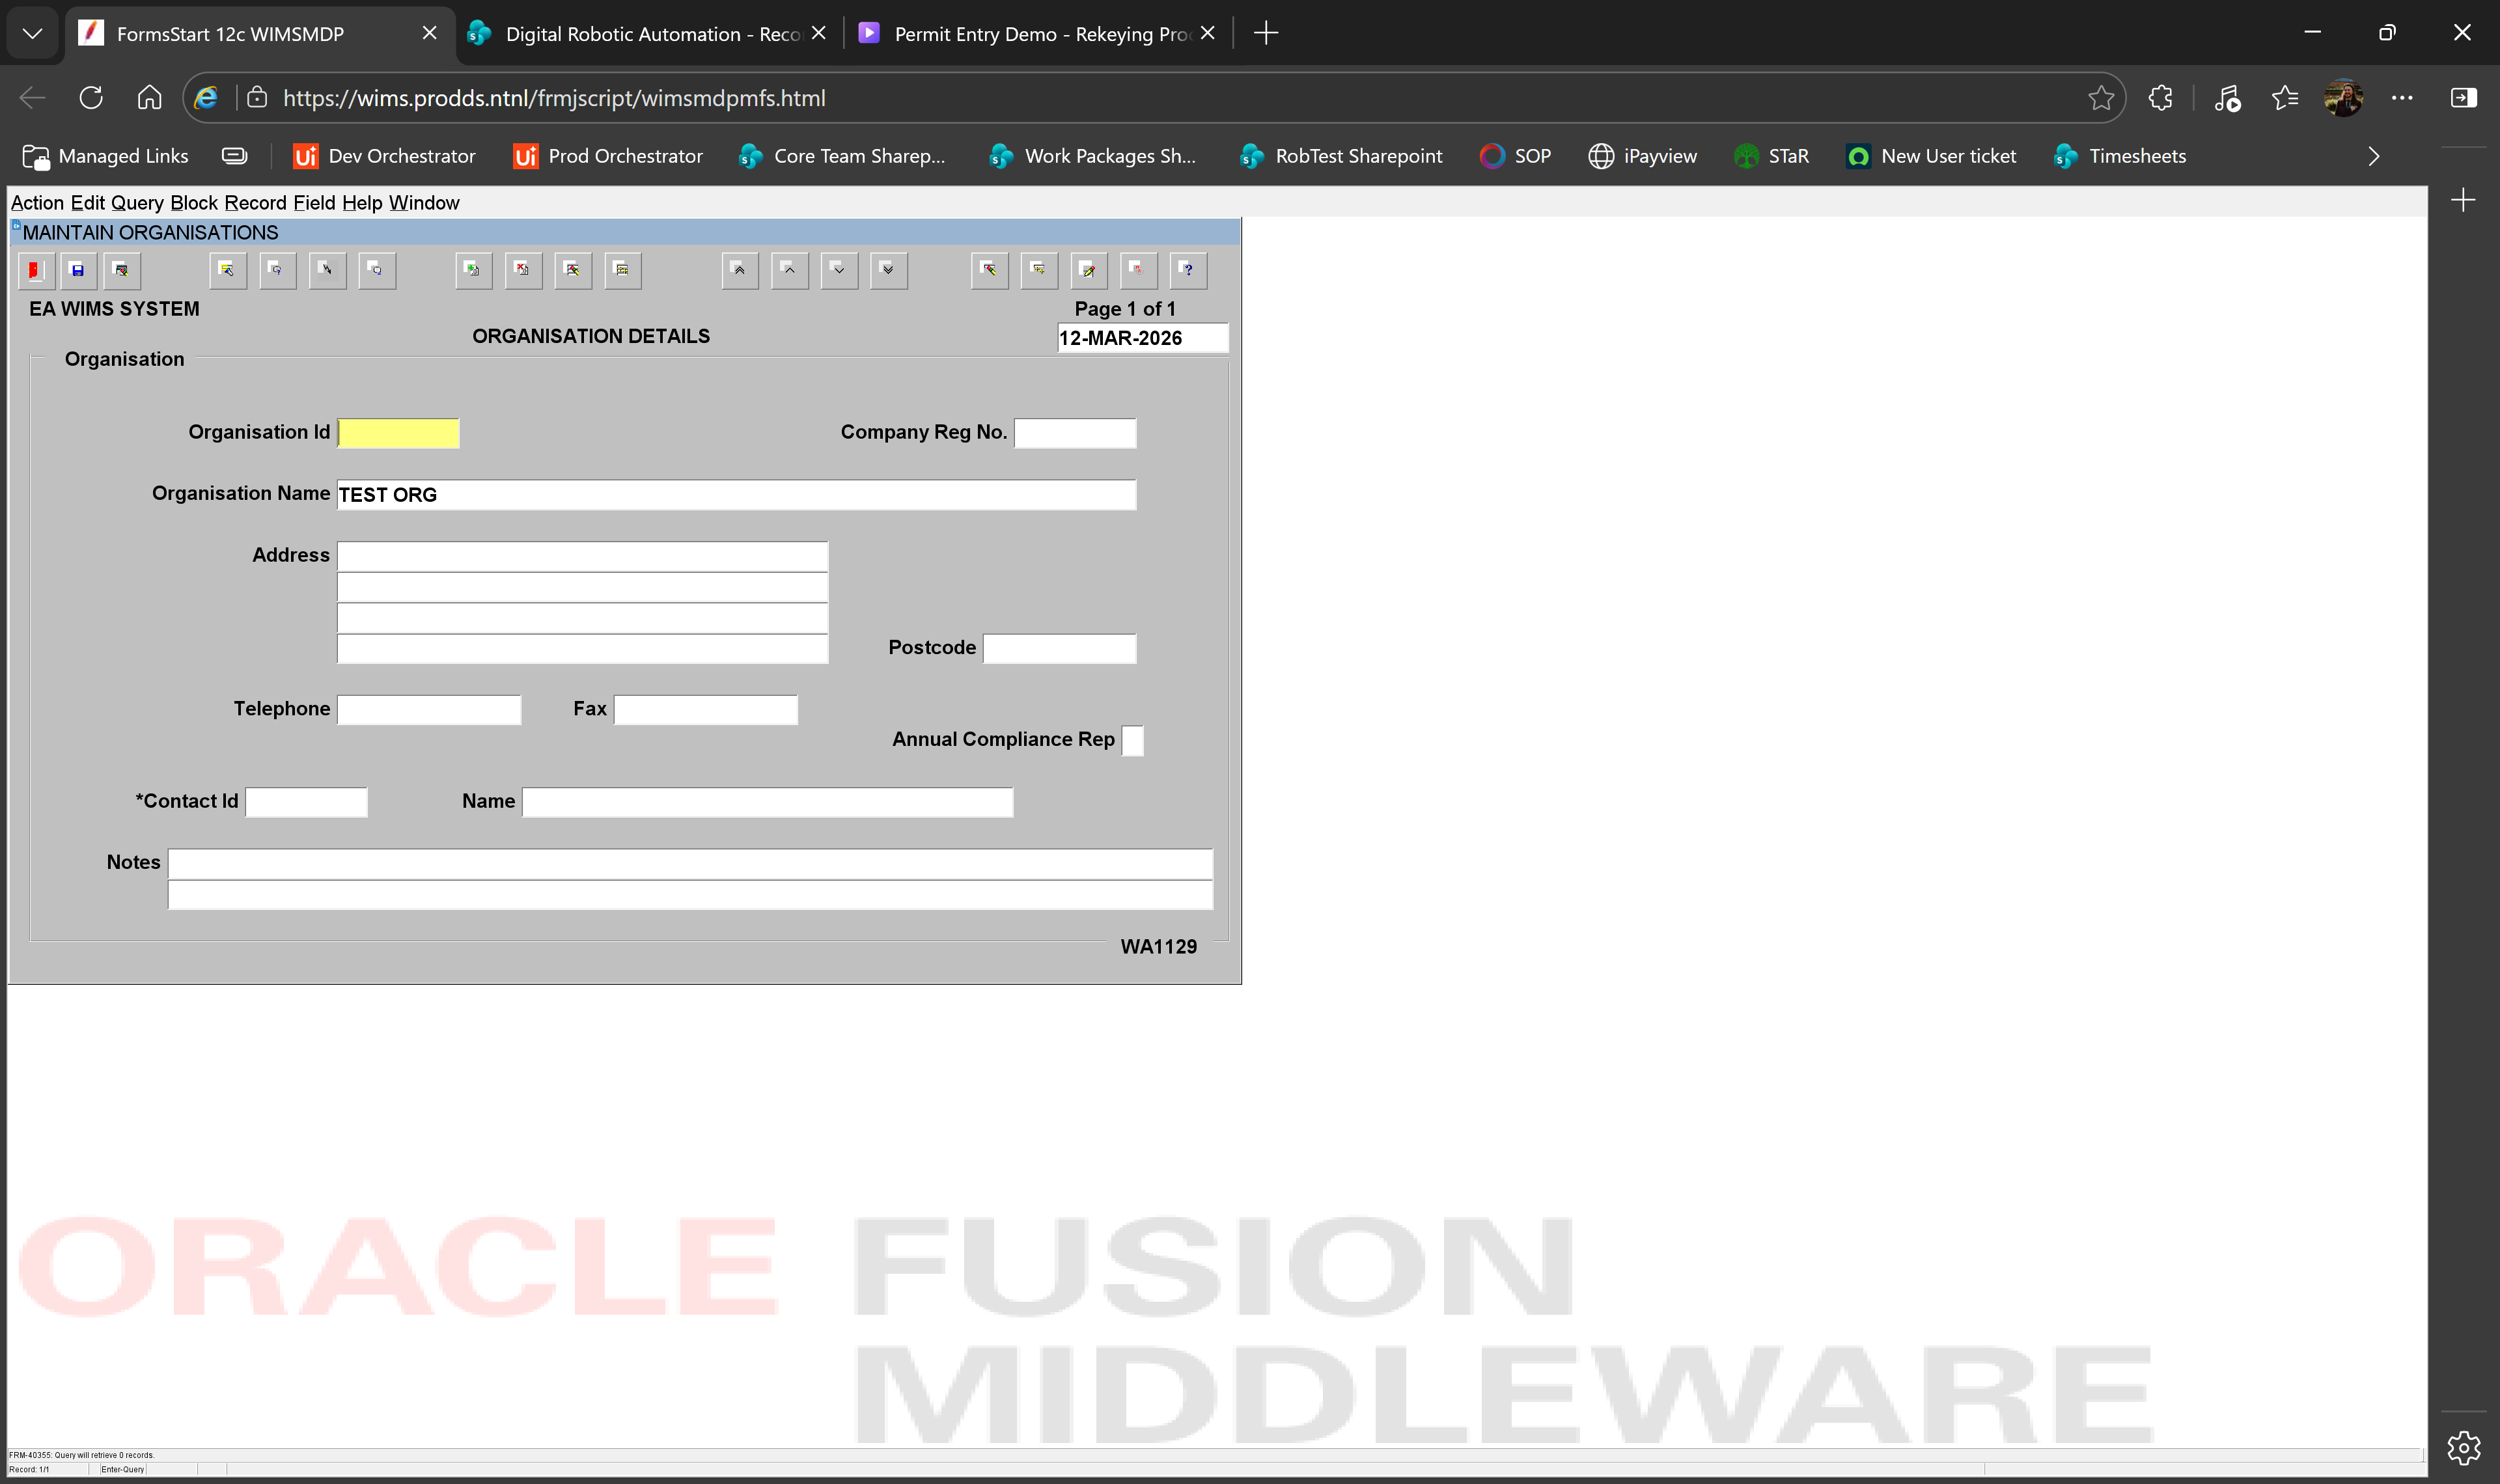
Task: Enter data into WIMS regional databases from Power BI.
Workflow: tc01 Create new customer

Step 1: Use Browser Edge: FormsStart 12c WIMSMDP in window 'FormsStart 12c WIMSMDP' (msedge.exe)

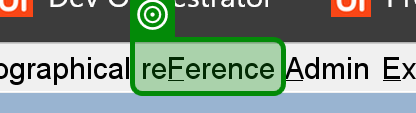
Step 2: check the menu 'reFerence ALT F' in window 'FormsStart 12c WIMSMDP' (msedge.exe)
